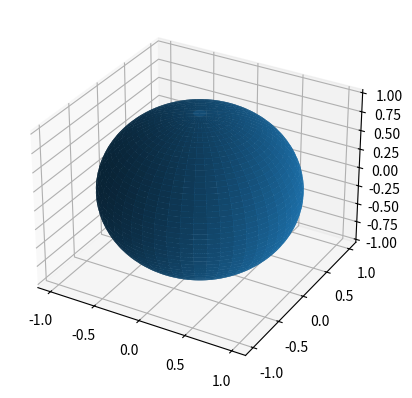

The script that saved this image:
import matplotlib.pyplot as plt
import numpy.linalg as lin
from mpl_toolkits.mplot3d import Axes3D
import numpy as np

# Create a sphere
r = 1
pi = np.pi
cos = np.cos
sin = np.sin
t, s = np.mgrid[0.0:pi:100j, 0.0:2.0 * pi:200j] # fill 200 values for s and 100 for t
x = r*sin(t) * cos(s)
y = r*sin(t) * sin(s)
z = r*cos(t)
fig = plt.figure()
ax = fig.add_subplot(111, projection= '3d')

ax.plot_surface(x, y, z)

plt.show()